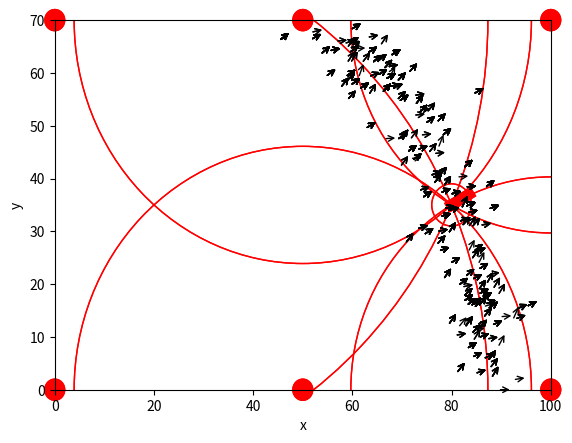

This figure's Python source:
import random

from math import *
from scipy.integrate import dblquad
from functools import partial, reduce
from mpl_toolkits.mplot3d import Axes3D

import numpy as np
import matplotlib.pyplot as plt
import sys

info = sys.version_info
if float('{}.{}'.format(info[0], info[1])) < 3.7:
    import warnings

    warnings.warn('this code is written by python 3.7, scipy 1.1.0')

w, h = 100, 70
exp_point = [80, 35]
exp_orientation = pi / 6
landmarks = [(0, 0), (50, 0), (100, 0), (0, 70), (50, 70), (100, 70)]


def gaussian_circle(x, y, landmark, mean_distance, sigma=1):
    distance = get_distance((x, y), landmark)
    return np.exp(-np.power(distance - mean_distance, 2.) / (2 * np.power(sigma, 2.))) / (np.sqrt(2 * pi) * sigma)


def get_distance(p1, p2):
    t = (p1[0] - p2[0]) ** 2 + (p1[1] - p2[1]) ** 2
    if type(t) not in (float, int, np.float64):
        d = np.array(list(map(sqrt, t)))
    else:
        d = sqrt(t)
    return d


def get_mu(f):
    mu, error = dblquad(f, 0, w, 0, h)
    return 1 / mu


def hit(landmark, sigma):
    mean_distance = get_distance(landmark, exp_point)
    f = partial(gaussian_circle, landmark=landmark, mean_distance=mean_distance, sigma=sigma)
    mu = get_mu(f)

    return lambda x, y: mu * f(x, y)


def get_orientation_p(orientation, sigma=0.2):
    diff = np.abs(orientation - exp_orientation)
    return np.exp(-np.power(diff, 2.) / (2 * np.power(sigma, 2.))) / (np.sqrt(2 * pi) * sigma)


def draw_arrow(x, y, orientation):
    dst = (x + cos(orientation) * 3, y + sin(orientation) * 3.5)
    plt.annotate('', xy=dst, xytext=(x, y), arrowprops=dict(arrowstyle="->"))


def draw_object(position, orientation, radius=4):
    fig = plt.gcf()
    ax = fig.gca()
    circle_landmark = plt.Circle(position, radius, color='r', fill=False, clip_on=False)
    dst = [position[0] + cos(orientation) * radius, position[1] + sin(orientation) * radius]

    X, Y = zip(position, dst)
    plt.plot(X, Y, color='r', linewidth=8)

    ax.add_artist(circle_landmark)


def first_sample(f):
    X = np.linspace(0, 100, 300)
    Y = np.linspace(0, 70, 300)
    points = np.array([(a, b) for a in X for b in Y])
    orientations = np.linspace(0, 2 * pi, len(points))
    np.random.shuffle(orientations)
    indices = np.arange(len(points))

    points_weight = np.array(list(map(lambda x: f(*x), points))).flatten()
    points_weight = points_weight / points_weight.sum()

    sampled_indices = np.random.choice(indices, size=len(points) // 80, p=points_weight)

    orientations_weight = np.array(list(map(get_orientation_p, orientations))).flatten()[sampled_indices]
    orientations_weight = orientations_weight / orientations_weight.sum()
    sampled_indices = np.random.choice(sampled_indices, size=len(points) // 80, p=orientations_weight)

    sampled_points = points[sampled_indices]
    sampled_orientations = orientations[sampled_indices]

    return sampled_points, sampled_orientations


def second_sample(points, orientations, f):
    points_weight = np.array(list(map(lambda x: f(*x), points))).flatten()
    points_weight = points_weight / points_weight.sum()

    indices = np.arange(len(points))
    sampled_indices = np.random.choice(indices, size=len(points) // 10, p=points_weight)

    sampled_points = points[sampled_indices]
    sampled_orientations = orientations[sampled_indices]

    return sampled_points, sampled_orientations


def draw(points, orientations):
    for i in range(len(points)):
        draw_arrow(*points[i], orientations[i])

    fig = plt.gcf()
    ax = fig.gca()

    # draw landmark
    for l in landmarks:
        circle_landmark = plt.Circle(l, 2, color='r', fill=True, clip_on=False)
        ax.add_artist(circle_landmark)

    # draw object
    draw_object(exp_point, exp_orientation)

    # draw circle
    for l in landmarks:
        circle_ring = plt.Circle(l, get_distance(exp_point, l), color='r', fill=False)
        ax.add_artist(circle_ring)

    # add axis label
    plt.xlabel('x')
    plt.ylabel('y')

    # change figure size
    plt.xlim(0, 100)
    plt.ylim(0, 70)

    plt.show()


def do_hw():
    f1 = hit(landmarks[0], 4)
    p1, o1 = first_sample(f1)
    draw(p1, o1)

    hit_fns = [hit(l, 4) for l in landmarks]
    f2 = lambda x, y: reduce(lambda a, b: a * b, [f(x, y) for f in hit_fns[1:]]) / len(hit_fns)
    p2, o2 = second_sample(p1, o1, f2)
    draw(p2, o2)


if __name__ == "__main__":
    do_hw()
